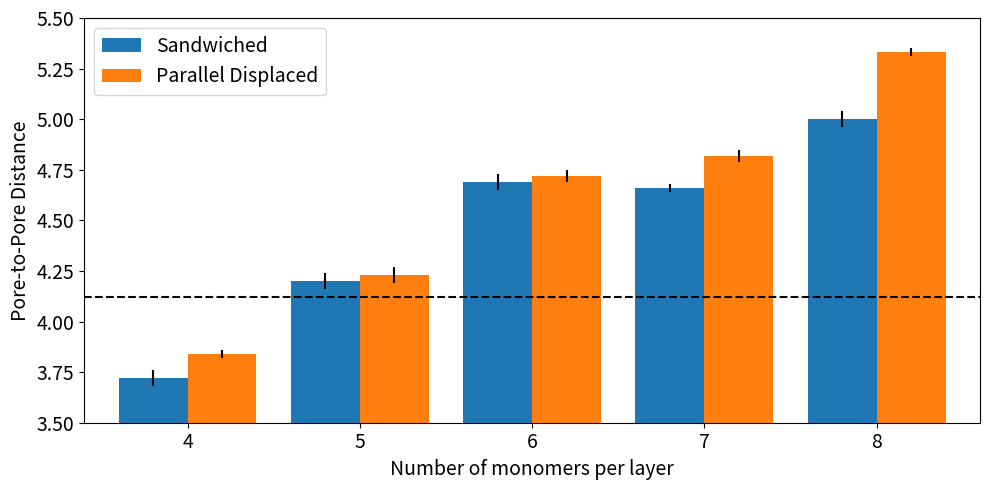

This chart was generated by the following Python code:
#!/usr/bin/env python

import numpy as np
import matplotlib.pyplot as plt
import pandas as pd

raw_data = {'nmon': ['4', '5', '6', '7', '8'], 'layered': [3.72, 4.20, 4.69, 4.66, 5.00], 'layered_err' : [0.04, 0.04, 0.04, 0.02, 0.04], 'offset': [3.84, 4.23, 4.72, 4.82, 5.33], 'offset_err': [0.02, 0.04, 0.03, 0.03, 0.02]}

#raw_data = {'nmon': ['4', '5', '6', '7', '8'], 'four': [3.72, 3.84, 0.04, 0.02], 'five': [4.20, 4.23, 0.04, 0.04], 'six': [4.69, 4.72, 0.04, 0.03], 'seven' : [ 4.66, 4.82, 0.02, 0.03], 'eight': [5.00, 5.33, 0.04, 0.02]}

df = pd.DataFrame(raw_data, columns = ['nmon', 'layered', 'offset', 'layered_err', 'offset_err'])

pos = list(range(len(df['layered'])))
pos = [p/2 for p in pos]
width = 0.2

fig, ax = plt.subplots(figsize=(10,5))

plt.bar(pos, df['layered'], width, label=df['nmon'][0], yerr=df['layered_err'])
plt.bar([p + width for p in pos], df['offset'], width, label=df['nmon'][1], yerr=df['offset_err'])

ax.set_xticks([p + .5*width for p in pos])
ax.set_xticklabels(df['nmon'], fontsize=14)
ax.set_ylabel('Pore-to-Pore Distance', fontsize=14)
ax.set_xlabel('Number of monomers per layer', fontsize=14)
plt.legend(['Sandwiched', 'Parallel Displaced'],fontsize=14)
plt.tick_params(axis='both', labelsize=14)
ax.plot([-0.20, 2.4], [4.12, 4.12], "k--")
plt.ylim(3.5, 5.5)
plt.xlim(-0.2, 2.4)
plt.tight_layout()
plt.savefig('p2p.png')
plt.show()
